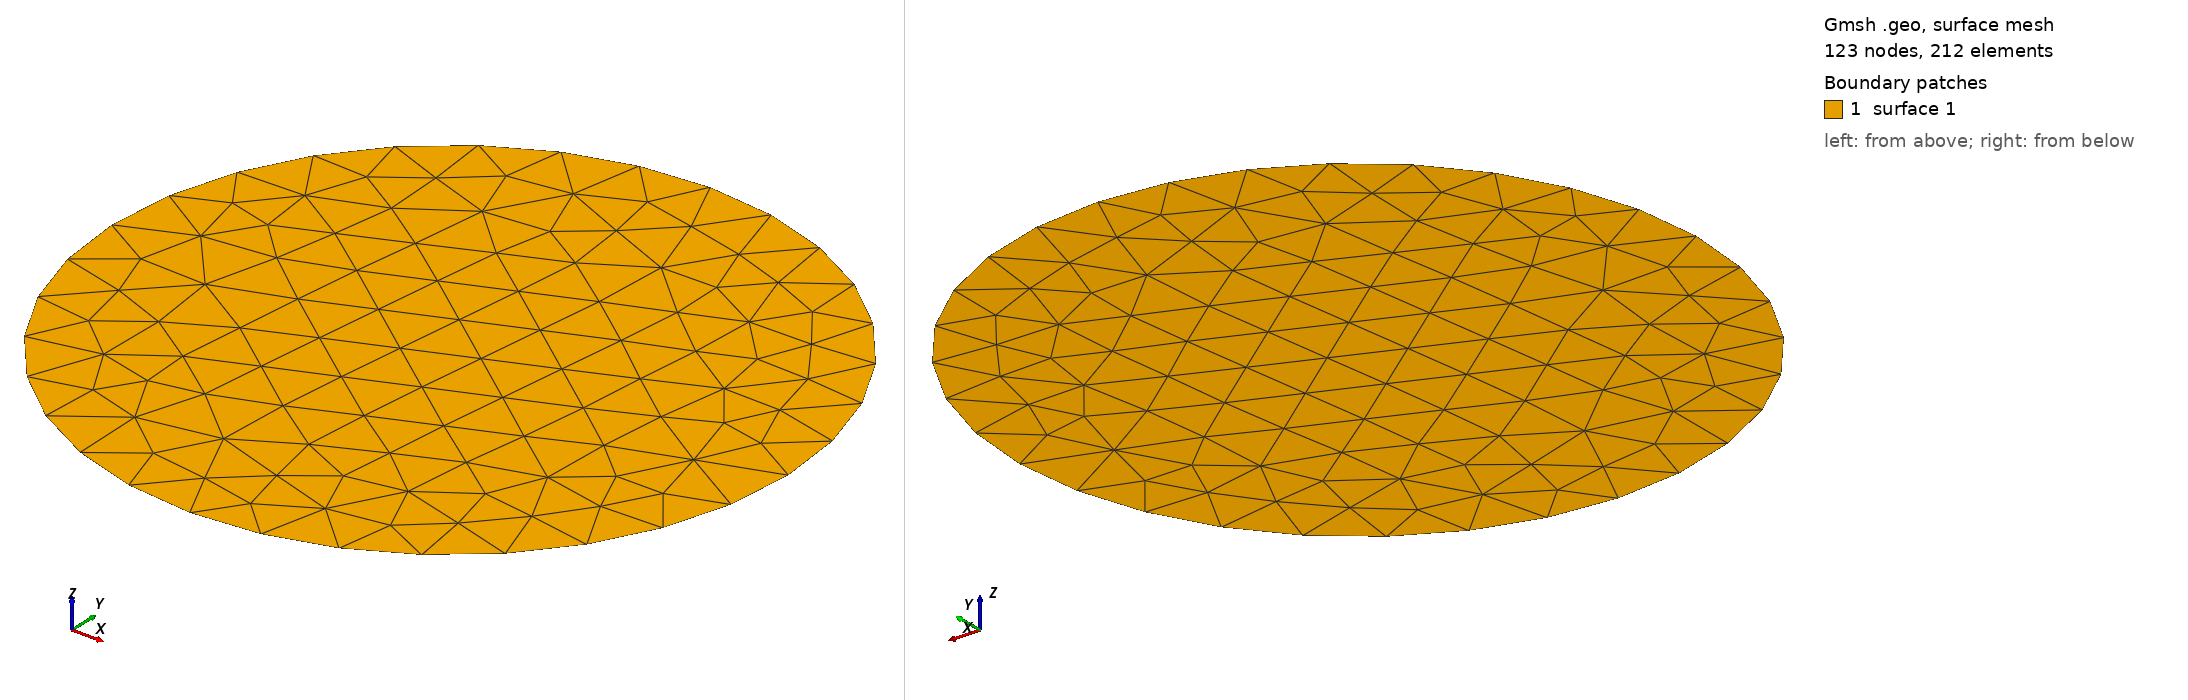

Gmsh geometry script, surface-meshed: 123 nodes, 212 surface elements. Boundary patches (legend numbers): 1 surface 1. Left view from above one corner, right view from below the opposite corner. The script declares no physical surfaces, so the legend lists its geometric surfaces. The drawing asked Gmsh for element sizes between 1% and 20% of the model's largest extent; the script's own settings can give other sizes.

=== circle_32.geo (drawn) ===
Point(1) = { 1.0, 0.0, 0, 1.0};
Point(2) = { 0.980785280403, 0.195090322016, 0, 1.0};
Point(3) = { 0.923879532511, 0.382683432365, 0, 1.0};
Point(4) = { 0.831469612303, 0.55557023302, 0, 1.0};
Point(5) = { 0.707106781187, 0.707106781187, 0, 1.0};
Point(6) = { 0.55557023302, 0.831469612303, 0, 1.0};
Point(7) = { 0.382683432365, 0.923879532511, 0, 1.0};
Point(8) = { 0.195090322016, 0.980785280403, 0, 1.0};
Point(9) = { 6.12323399574e-17, 1.0, 0, 1.0};
Point(10) = { -0.195090322016, 0.980785280403, 0, 1.0};
Point(11) = { -0.382683432365, 0.923879532511, 0, 1.0};
Point(12) = { -0.55557023302, 0.831469612303, 0, 1.0};
Point(13) = { -0.707106781187, 0.707106781187, 0, 1.0};
Point(14) = { -0.831469612303, 0.55557023302, 0, 1.0};
Point(15) = { -0.923879532511, 0.382683432365, 0, 1.0};
Point(16) = { -0.980785280403, 0.195090322016, 0, 1.0};
Point(17) = { -1.0, 1.22464679915e-16, 0, 1.0};
Point(18) = { -0.980785280403, -0.195090322016, 0, 1.0};
Point(19) = { -0.923879532511, -0.382683432365, 0, 1.0};
Point(20) = { -0.831469612303, -0.55557023302, 0, 1.0};
Point(21) = { -0.707106781187, -0.707106781187, 0, 1.0};
Point(22) = { -0.55557023302, -0.831469612303, 0, 1.0};
Point(23) = { -0.382683432365, -0.923879532511, 0, 1.0};
Point(24) = { -0.195090322016, -0.980785280403, 0, 1.0};
Point(25) = { -1.83697019872e-16, -1.0, 0, 1.0};
Point(26) = { 0.195090322016, -0.980785280403, 0, 1.0};
Point(27) = { 0.382683432365, -0.923879532511, 0, 1.0};
Point(28) = { 0.55557023302, -0.831469612303, 0, 1.0};
Point(29) = { 0.707106781187, -0.707106781187, 0, 1.0};
Point(30) = { 0.831469612303, -0.55557023302, 0, 1.0};
Point(31) = { 0.923879532511, -0.382683432365, 0, 1.0};
Point(32) = { 0.980785280403, -0.195090322016, 0, 1.0};
Line(1) = {1, 2};
Line(2) = {2, 3};
Line(3) = {3, 4};
Line(4) = {4, 5};
Line(5) = {5, 6};
Line(6) = {6, 7};
Line(7) = {7, 8};
Line(8) = {8, 9};
Line(9) = {9, 10};
Line(10) = {10, 11};
Line(11) = {11, 12};
Line(12) = {12, 13};
Line(13) = {13, 14};
Line(14) = {14, 15};
Line(15) = {15, 16};
Line(16) = {16, 17};
Line(17) = {17, 18};
Line(18) = {18, 19};
Line(19) = {19, 20};
Line(20) = {20, 21};
Line(21) = {21, 22};
Line(22) = {22, 23};
Line(23) = {23, 24};
Line(24) = {24, 25};
Line(25) = {25, 26};
Line(26) = {26, 27};
Line(27) = {27, 28};
Line(28) = {28, 29};
Line(29) = {29, 30};
Line(30) = {30, 31};
Line(31) = {31, 32};
Line(32) = {32, 1};
Line Loop(1) = {1, 2, 3, 4, 5, 6, 7, 8, 9, 10, 11, 12, 13, 14, 15, 16, 17, 18, 19, 20, 21, 22, 23, 24, 25, 26, 27, 28, 29, 30, 31, 32};
Plane Surface(1) = {1};
